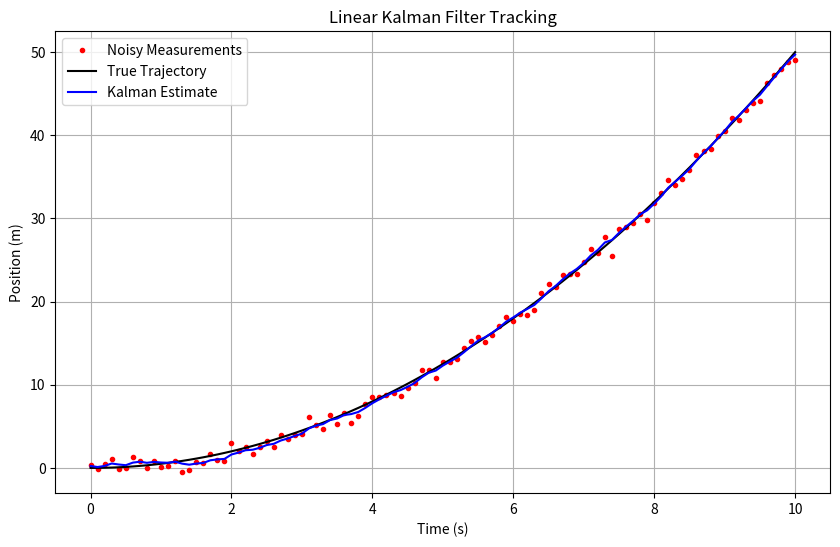

Reproduce this figure in Python.
"""
Boilerplate of Kalman filtering
"""

import matplotlib.pyplot as plt
import numpy as np
import pandas as pd


def main():
    # ============================================================
    # 1. System Parameters (Constant Velocity Object)
    # ============================================================
    dt = 0.1

    A = np.array([
        [1.0, dt],
        [0.0, 1.0]
    ])

    B = np.array([
        [0.5 * dt**2],
        [dt]
    ])

    H = np.array([[1.0, 0.0]])  # Measure position only

    # ============================================================
    # 2. Noise Covariances
    # ============================================================
    Q = np.array([
        [0.01, 0.0],
        [0.0, 0.01]
    ])

    R = np.array([[0.5]])

    # ============================================================
    # 3. Generate Simulated Noisy Truth Data
    # ============================================================
    np.random.seed(42)

    t = np.arange(0.0, 10.0 + dt, dt)
    n = len(t)

    true_pos = 0.5 * t**2  # accelerating trajectory

    noise = np.sqrt(R[0, 0]) * np.random.randn(n)
    measurements = true_pos + noise

    # Optional dataframe for inspection
    df = pd.DataFrame({
        "time_s": t,
        "true_position": true_pos,
        "measurement": measurements
    })

    # ============================================================
    # 4. Initialize Kalman Filter Variables
    # ============================================================
    x_est = np.array([
        [0.0],  # position
        [0.0]   # velocity
    ])

    P = np.eye(2)

    saved_states = np.zeros((2, n))

    # ============================================================
    # 5. Recursive Kalman Filter Loop
    # ============================================================
    u = 1.0  # constant acceleration input

    for k in range(n):

        # -------------------------
        # Prediction Step
        # -------------------------
        x_pred = A @ x_est + B * u
        P_pred = A @ P @ A.T + Q

        # -------------------------
        # Correction Step
        # -------------------------
        S = H @ P_pred @ H.T + R
        K = P_pred @ H.T @ np.linalg.inv(S)

        y = np.array([[measurements[k]]])

        innovation = y - H @ x_pred

        x_est = x_pred + K @ innovation
        P = (np.eye(2) - K @ H) @ P_pred

        saved_states[:, k] = x_est.flatten()

    # ============================================================
    # 6. Plot Results
    # ============================================================
    plt.figure(figsize=(10, 6))

    plt.plot(
        t,
        measurements,
        "r.",
        label="Noisy Measurements"
    )

    plt.plot(
        t,
        true_pos,
        "k-",
        linewidth=1.5,
        label="True Trajectory"
    )

    plt.plot(
        t,
        saved_states[0, :],
        "b-",
        linewidth=1.5,
        label="Kalman Estimate"
    )

    plt.xlabel("Time (s)")
    plt.ylabel("Position (m)")
    plt.title("Linear Kalman Filter Tracking")
    plt.grid(True)
    plt.legend()

    plt.show()


if __name__ == "__main__":
    main()
